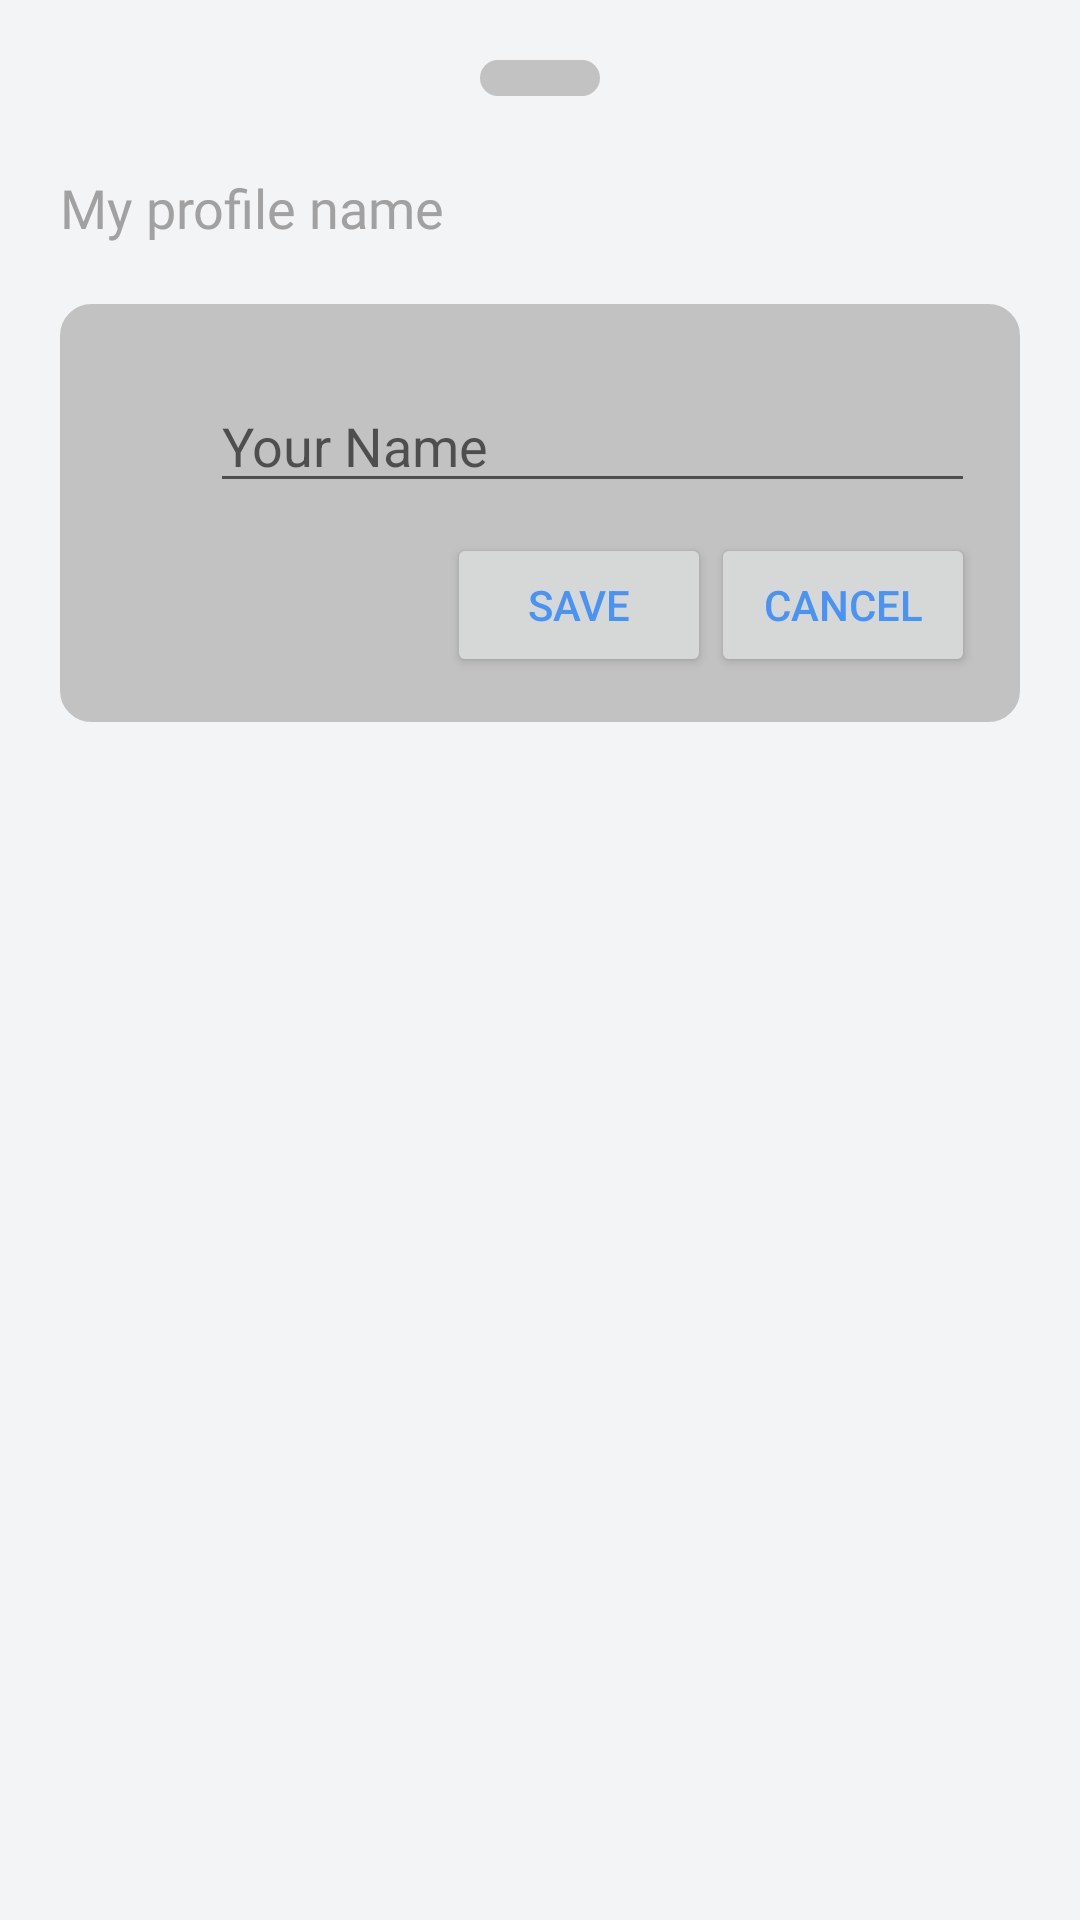

This screen was rendered from an Android layout file. Write that file and the resources it references.
<!-- AndroidManifest.xml: application theme AppTheme -->
<!-- res/layout/activity_user_edit_name.xml -->
<?xml version="1.0" encoding="utf-8"?>

<LinearLayout
    xmlns:android="http://schemas.android.com/apk/res/android"
    android:layout_width="match_parent"
    android:layout_height="match_parent"
    android:orientation="vertical"
    android:padding="20dp"
    android:background="@color/colorBackgroundBox">

    <androidx.core.widget.NestedScrollView
        android:layout_width="match_parent"
        android:layout_height="match_parent"
        android:fillViewport="true">

        <LinearLayout
            android:layout_width="match_parent"
            android:layout_height="wrap_content"
            android:orientation="vertical">

            <LinearLayout
                android:layout_width="40dp"
                android:layout_height="12dp"
                android:layout_gravity="center_horizontal"
                android:background="@drawable/user_edit_top_line_background"/>

            <TextView
                android:layout_width="wrap_content"
                android:layout_height="wrap_content"
                android:text="My profile name"
                android:textSize="18dp"
                android:textColor="@color/colorTextLight"
                android:fontFamily="@font/roboto_medium"
                android:layout_marginTop="25dp"/>

            <LinearLayout
                android:layout_width="match_parent"
                android:layout_height="wrap_content"
                android:background="@drawable/user_edit_top_line_background"
                android:layout_marginTop="20dp"
                android:layout_marginBottom="30dp"
                android:padding="15dp"
                android:orientation="vertical">

                <LinearLayout
                    android:layout_width="match_parent"
                    android:layout_height="wrap_content"
                    android:orientation="horizontal"
                    android:gravity="center"
                    android:layout_marginTop="10dp">

                    <ImageView
                        android:layout_width="25dp"
                        android:layout_height="25dp"
                        android:background="@drawable/user_edit_name_image"
                        android:layout_marginRight="10dp"/>

                    <EditText
                        android:id="@+id/editUsername"
                        android:layout_width="match_parent"
                        android:layout_height="wrap_content"
                        android:hint="Your Name"
                        android:inputType="textCapWords"
                        android:textColor="@color/colorTextDark"/>
                </LinearLayout>

                <LinearLayout
                    android:layout_width="wrap_content"
                    android:layout_height="wrap_content"
                    android:orientation="horizontal"
                    android:layout_gravity="right"
                    android:layout_marginTop="10dp">

                    <Button
                        android:id="@+id/buttonSave"
                        android:layout_width="wrap_content"
                        android:layout_height="wrap_content"
                        android:text="Save"
                        android:textColor="@color/colorBlue"/>
                    <Button
                        android:id="@+id/buttonCancel"
                        android:layout_width="wrap_content"
                        android:layout_height="wrap_content"
                        android:text="Cancel"
                        android:textColor="@color/colorBlue"/>
                </LinearLayout>
            </LinearLayout>

        </LinearLayout>

    </androidx.core.widget.NestedScrollView>

</LinearLayout>
<!-- resources referenced by this layout -->
<resources>
  <color name="colorBackgroundBox">#f3f4f6</color>
  <color name="colorBlue">#4893f4</color>
  <color name="colorTextDark">#3e3f45</color>
  <color name="colorTextLight">#a1a1a1</color>
  <!-- drawable user_edit_top_line_background (drawable) -->
  <?xml version="1.0" encoding="utf-8"?>
  
  <shape xmlns:android="http://schemas.android.com/apk/res/android"
      android:shape="rectangle">
  
      <stroke
          android:width="1dp"
          android:color="@color/colorLightHint"
          />
      <corners
          android:radius="10dp"
          />
      <solid
          android:color="@color/colorLightHint"
          />
  
  </shape>
  <style name="AppTheme" parent="Theme.AppCompat.Light.NoActionBar">
          
          <item name="colorPrimary">@color/colorPrimary</item>
          <item name="colorPrimaryDark">@color/colorPrimaryDark</item>
          <item name="colorAccent">@color/colorAccent</item>
  
          <item name="android:statusBarColor">@color/colorBackgroundDark</item>
          <item name="android:windowLightStatusBar" tools:targetApi="m">true</item>
      </style>
  <color name="colorLightHint">#c2c2c2</color>
  <color name="colorPrimary">#6200EE</color>
  <color name="colorPrimaryDark">#3700B3</color>
  <color name="colorAccent">#03DAC5</color>
  <color name="colorBackgroundDark">#f1f0f5</color>
</resources>
